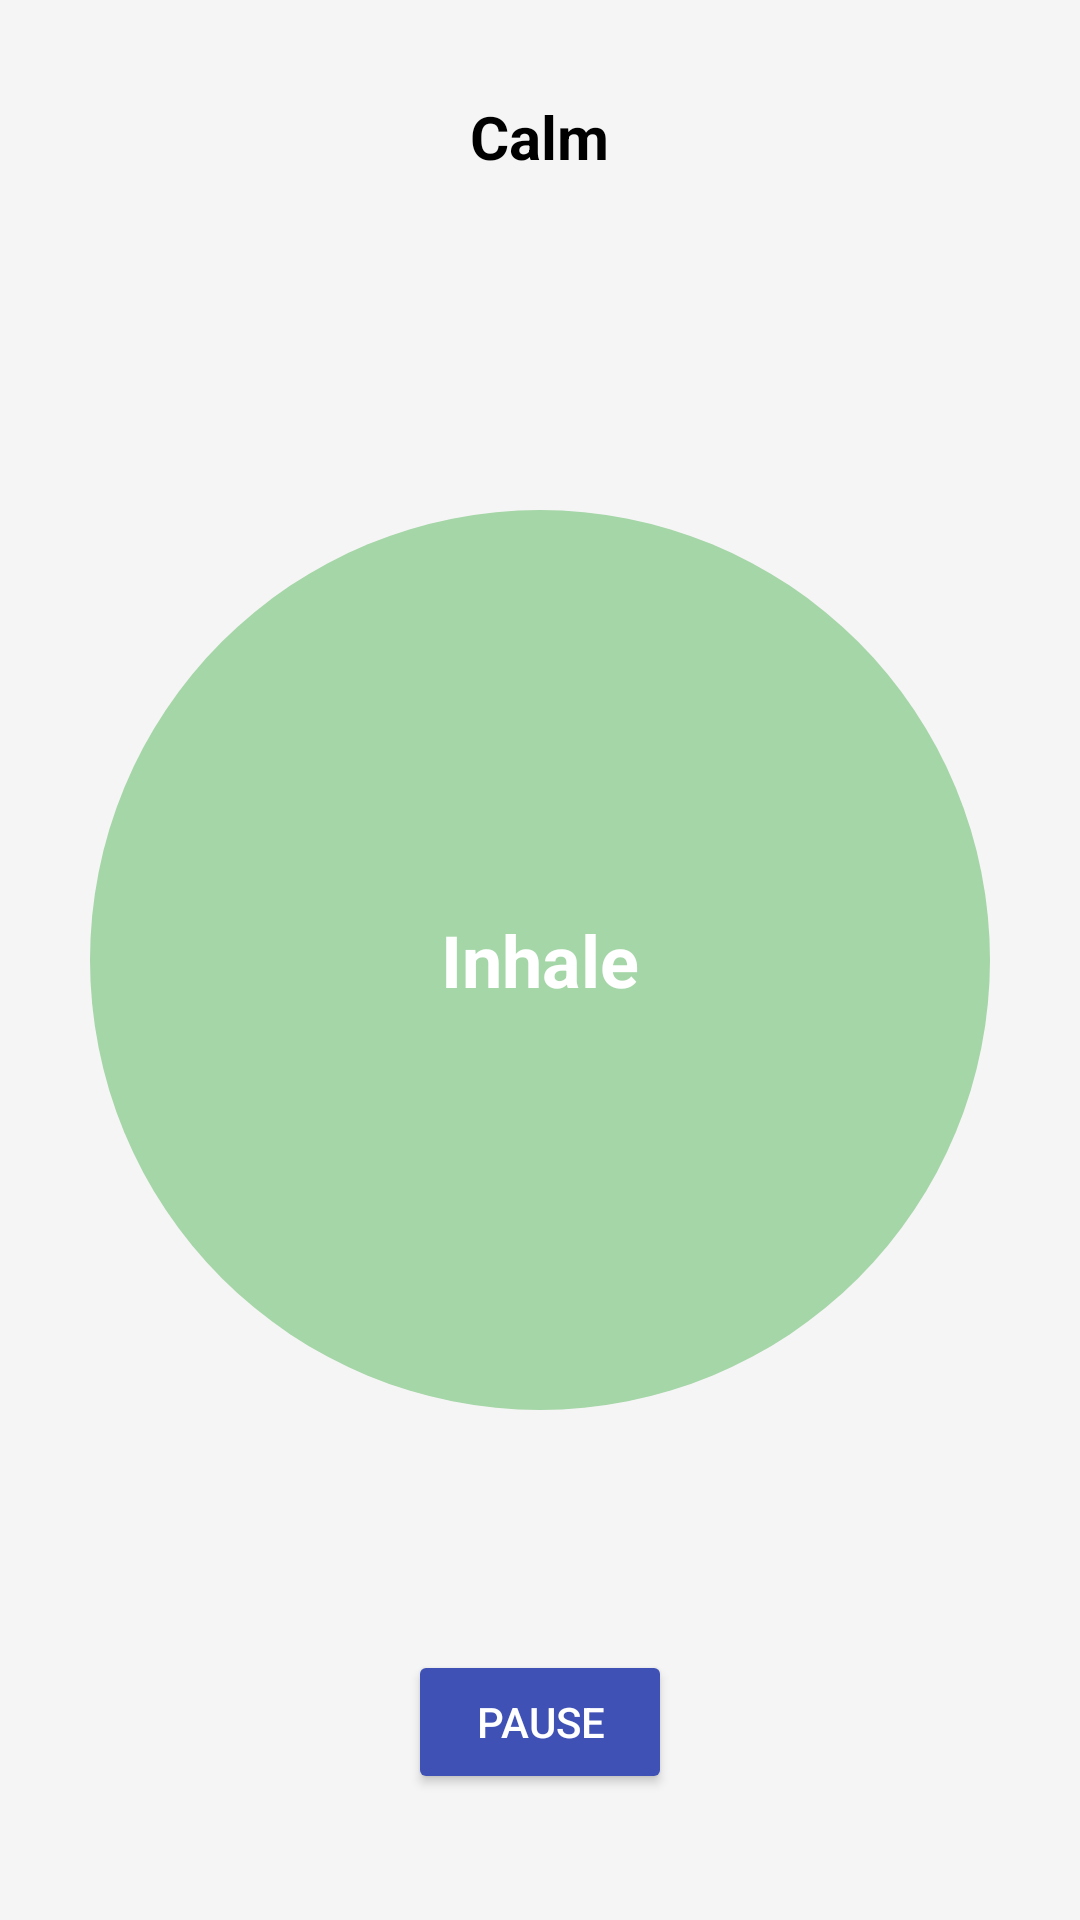

This screen was rendered from an Android layout file. Write that file and the resources it references.
<!-- AndroidManifest.xml: application theme Theme.Material3.Light -->
<!-- res/layout/activity_calm_breath.xml -->
<RelativeLayout
    xmlns:android="http://schemas.android.com/apk/res/android"
    android:layout_width="match_parent"
    android:layout_height="match_parent"
    android:background="#F5F5F5">

    <TextView
        android:id="@+id/tvTitle"
        android:layout_width="wrap_content"
        android:layout_height="wrap_content"
        android:layout_centerHorizontal="true"
        android:layout_marginTop="32dp"
        android:text="Calm"
        android:textColor="#000"
        android:textSize="20sp"
        android:textStyle="bold" />

    <RelativeLayout
        android:id="@+id/circleContainer"
        android:layout_width="300dp"
        android:layout_height="300dp"
        android:layout_centerInParent="true">

        <View
            android:id="@+id/outerCircle"
            android:layout_width="300dp"
            android:layout_height="300dp"
            android:layout_centerInParent="true"
            android:background="@drawable/circle_outer" />

        <View
            android:id="@+id/innerCircle"
            android:layout_width="200dp"
            android:layout_height="200dp"
            android:layout_centerInParent="true"
            android:background="@drawable/circle_inner" />

        <TextView
            android:id="@+id/tvTimer"
            android:layout_width="wrap_content"
            android:layout_height="wrap_content"
            android:layout_centerInParent="true"
            android:text="Inhale"
            android:textColor="#FFFFFF"
            android:textSize="24sp"
            android:textStyle="bold" />
    </RelativeLayout>


    <ImageView
        android:id="@+id/ivNose"
        android:layout_width="48dp"
        android:layout_height="48dp"
        android:layout_below="@id/circleContainer"
        android:layout_centerHorizontal="true"
        android:layout_marginTop="16dp"
        android:src="@drawable/breathing" />

    <Button
        android:id="@+id/btnPause"
        android:layout_width="wrap_content"
        android:layout_height="wrap_content"
        android:layout_below="@id/ivNose"
        android:layout_centerHorizontal="true"
        android:layout_marginTop="16dp"
        android:backgroundTint="#3F51B5"
        android:text="Pause"
        android:textColor="#FFFFFF" />
</RelativeLayout>
<!-- resources referenced by this layout -->
<resources>
  <!-- drawable circle_outer (drawable) -->
  <shape xmlns:android="http://schemas.android.com/apk/res/android">
      <solid android:color="#A5D6A7" />
      <corners android:radius="150dp" />
  </shape>
  <style name="Theme.Material3.Light" parent="Base.Theme.Material3.Light" />
  <style name="Base.Theme.Material3.Light" parent="Theme.Material3.DayNight.NoActionBar">
          
          
      </style>
</resources>
